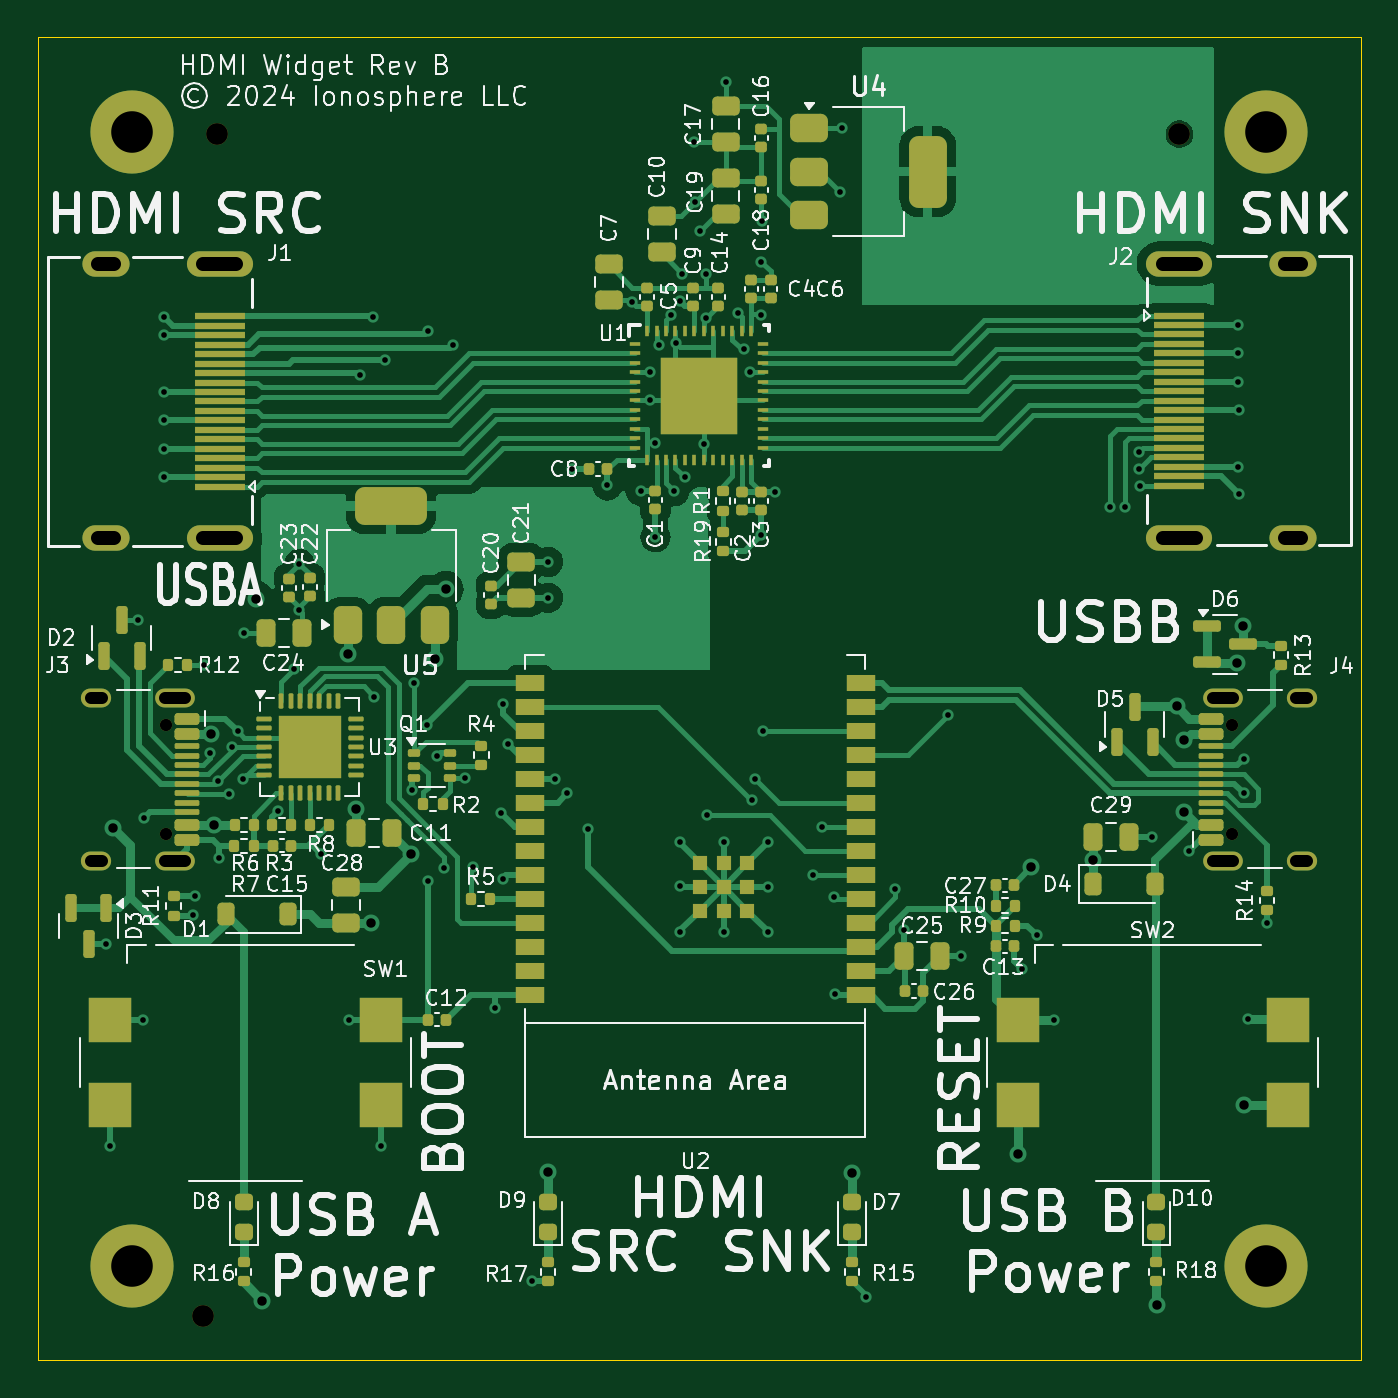
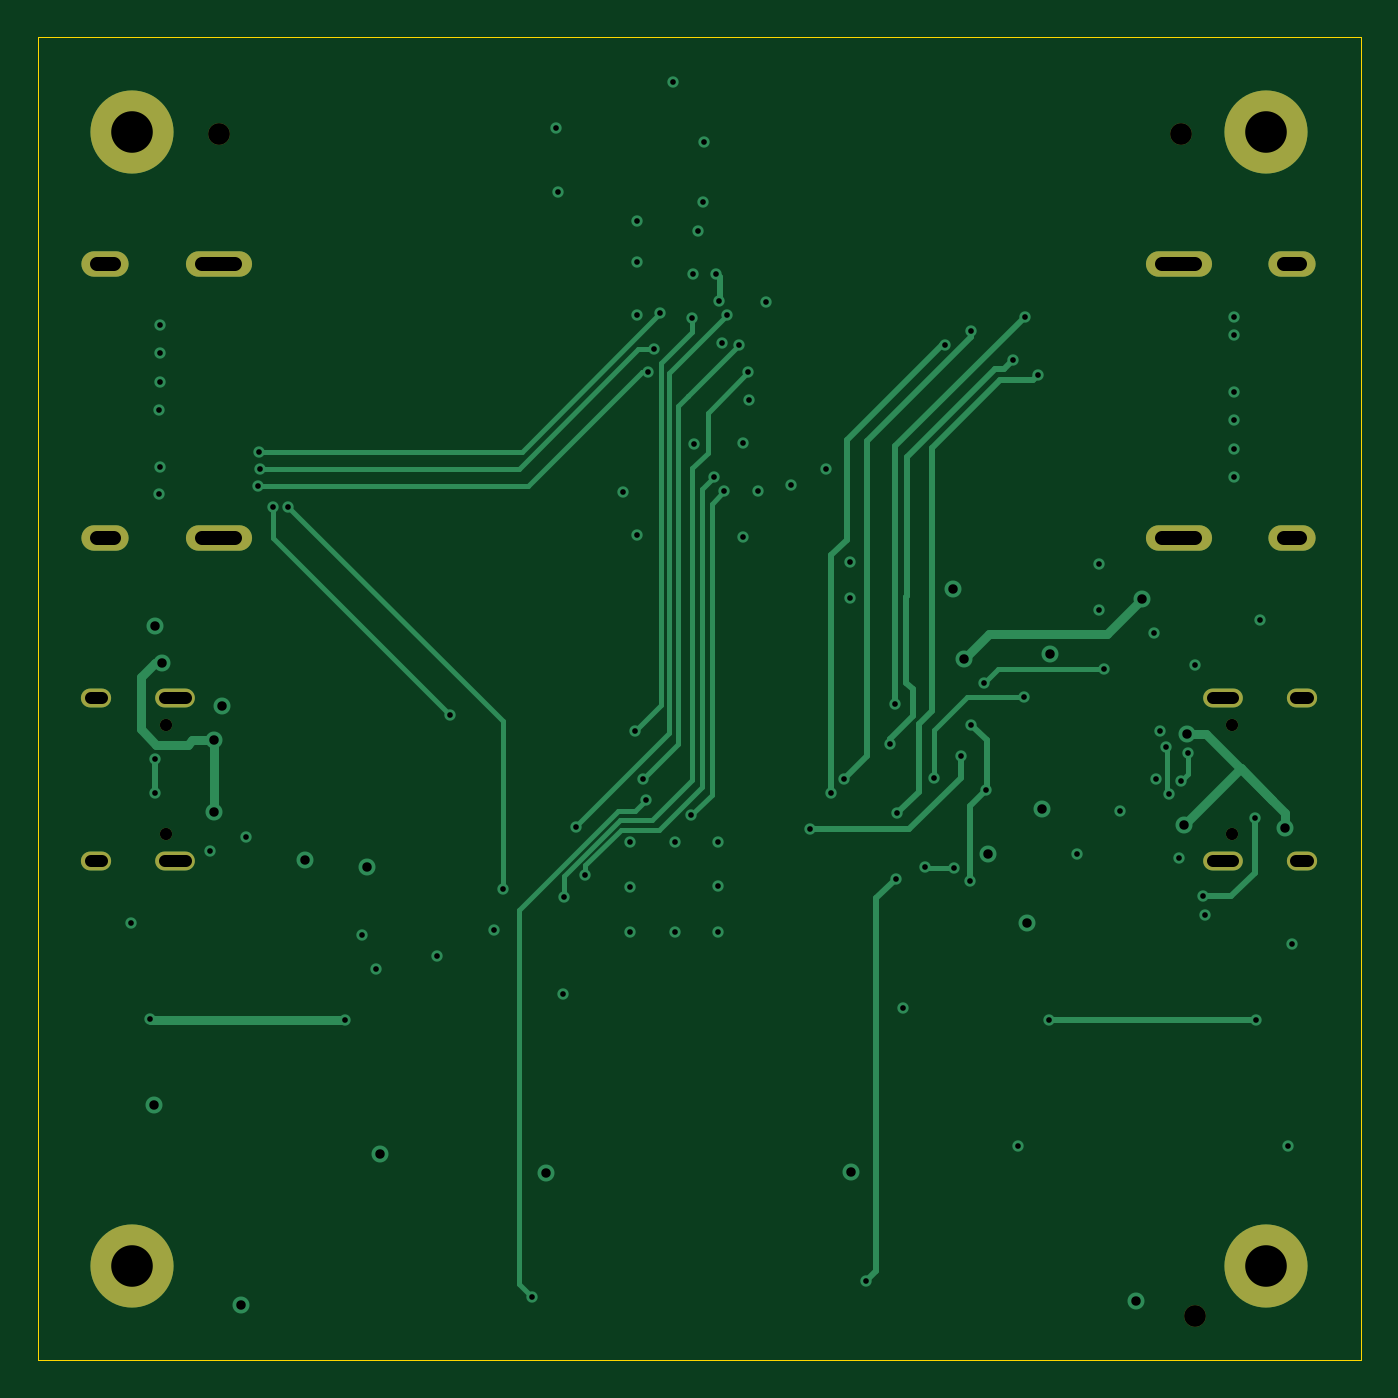
Circuit board: 11 layer files. Board 70.0 x 70.0 mm.
- bottom_copper: HDMI Breakout-B_Cu.gbl (12084 bytes)
- bottom_mask: HDMI Breakout-B_Mask.gbs (1445 bytes)
- paste: HDMI Breakout-B_Paste.gbp (492 bytes)
- bottom_silk: HDMI Breakout-B_Silkscreen.gbo (1455 bytes)
- outline: HDMI Breakout-Edge_Cuts.gm1 (652 bytes)
- top_copper: HDMI Breakout-F_Cu.gtl (70381 bytes)
- top_mask: HDMI Breakout-F_Mask.gts (13652 bytes)
- paste: HDMI Breakout-F_Paste.gtp (21052 bytes)
- top_silk: HDMI Breakout-F_Silkscreen.gto (172997 bytes)
- drill: HDMI Breakout-NPTH.drl (499 bytes)
- drill: HDMI Breakout-PTH.drl (3338 bytes)

=== bottom_copper: HDMI Breakout-B_Cu.gbl (12084 bytes, source omitted) ===
=== bottom_mask: HDMI Breakout-B_Mask.gbs ===
G04 #@! TF.GenerationSoftware,KiCad,Pcbnew,8.0.5*
G04 #@! TF.CreationDate,2024-09-21T22:05:45-07:00*
G04 #@! TF.ProjectId,HDMI Breakout,48444d49-2042-4726-9561-6b6f75742e6b,rev?*
G04 #@! TF.SameCoordinates,Original*
G04 #@! TF.FileFunction,Soldermask,Bot*
G04 #@! TF.FilePolarity,Negative*
%FSLAX46Y46*%
G04 Gerber Fmt 4.6, Leading zero omitted, Abs format (unit mm)*
G04 Created by KiCad (PCBNEW 8.0.5) date 2024-09-21 22:05:45*
%MOMM*%
%LPD*%
G01*
G04 APERTURE LIST*
%ADD10C,0.650000*%
%ADD11O,2.100000X1.000000*%
%ADD12O,1.600000X1.000000*%
%ADD13C,1.152000*%
%ADD14C,4.400000*%
%ADD15O,3.500000X1.350000*%
%ADD16O,2.500000X1.350000*%
G04 APERTURE END LIST*
D10*
X56780000Y-86360000D03*
X56780000Y-92140000D03*
D11*
X57280000Y-84930000D03*
D12*
X53100000Y-84930000D03*
D11*
X57280000Y-93570000D03*
D12*
X53100000Y-93570000D03*
D13*
X110420000Y-55110000D03*
X58750000Y-117640000D03*
D14*
X115000000Y-55000000D03*
D15*
X59624959Y-62012700D03*
D16*
X53624959Y-62012700D03*
D15*
X59624959Y-76512700D03*
D16*
X53624959Y-76512700D03*
D14*
X115000000Y-115000000D03*
D13*
X59510000Y-55130000D03*
D10*
X113220000Y-92140000D03*
X113220000Y-86360000D03*
D11*
X112720000Y-93570000D03*
D12*
X116900000Y-93570000D03*
D11*
X112720000Y-84930000D03*
D12*
X116900000Y-84930000D03*
D14*
X55000000Y-55000000D03*
X55000000Y-115000000D03*
D15*
X110415041Y-76467300D03*
D16*
X116415041Y-76467300D03*
D15*
X110415041Y-61967300D03*
D16*
X116415041Y-61967300D03*
M02*

=== paste: HDMI Breakout-B_Paste.gbp ===
G04 #@! TF.GenerationSoftware,KiCad,Pcbnew,8.0.5*
G04 #@! TF.CreationDate,2024-09-21T22:05:45-07:00*
G04 #@! TF.ProjectId,HDMI Breakout,48444d49-2042-4726-9561-6b6f75742e6b,rev?*
G04 #@! TF.SameCoordinates,Original*
G04 #@! TF.FileFunction,Paste,Bot*
G04 #@! TF.FilePolarity,Positive*
%FSLAX46Y46*%
G04 Gerber Fmt 4.6, Leading zero omitted, Abs format (unit mm)*
G04 Created by KiCad (PCBNEW 8.0.5) date 2024-09-21 22:05:45*
%MOMM*%
%LPD*%
G01*
G04 APERTURE LIST*
G04 APERTURE END LIST*
M02*

=== bottom_silk: HDMI Breakout-B_Silkscreen.gbo ===
G04 #@! TF.GenerationSoftware,KiCad,Pcbnew,8.0.5*
G04 #@! TF.CreationDate,2024-09-21T22:05:45-07:00*
G04 #@! TF.ProjectId,HDMI Breakout,48444d49-2042-4726-9561-6b6f75742e6b,rev?*
G04 #@! TF.SameCoordinates,Original*
G04 #@! TF.FileFunction,Legend,Bot*
G04 #@! TF.FilePolarity,Positive*
%FSLAX46Y46*%
G04 Gerber Fmt 4.6, Leading zero omitted, Abs format (unit mm)*
G04 Created by KiCad (PCBNEW 8.0.5) date 2024-09-21 22:05:45*
%MOMM*%
%LPD*%
G01*
G04 APERTURE LIST*
%ADD10C,0.650000*%
%ADD11O,2.100000X1.000000*%
%ADD12O,1.600000X1.000000*%
%ADD13C,1.152000*%
%ADD14C,4.400000*%
%ADD15O,3.500000X1.350000*%
%ADD16O,2.500000X1.350000*%
G04 APERTURE END LIST*
%LPC*%
D10*
X56780000Y-86360000D03*
X56780000Y-92140000D03*
D11*
X57280000Y-84930000D03*
D12*
X53100000Y-84930000D03*
D11*
X57280000Y-93570000D03*
D12*
X53100000Y-93570000D03*
D13*
X110420000Y-55110000D03*
X58750000Y-117640000D03*
D14*
X115000000Y-55000000D03*
D15*
X59624959Y-62012700D03*
D16*
X53624959Y-62012700D03*
D15*
X59624959Y-76512700D03*
D16*
X53624959Y-76512700D03*
D14*
X115000000Y-115000000D03*
D13*
X59510000Y-55130000D03*
D10*
X113220000Y-92140000D03*
X113220000Y-86360000D03*
D11*
X112720000Y-93570000D03*
D12*
X116900000Y-93570000D03*
D11*
X112720000Y-84930000D03*
D12*
X116900000Y-84930000D03*
D14*
X55000000Y-55000000D03*
X55000000Y-115000000D03*
D15*
X110415041Y-76467300D03*
D16*
X116415041Y-76467300D03*
D15*
X110415041Y-61967300D03*
D16*
X116415041Y-61967300D03*
%LPD*%
M02*

=== outline: HDMI Breakout-Edge_Cuts.gm1 ===
G04 #@! TF.GenerationSoftware,KiCad,Pcbnew,8.0.5*
G04 #@! TF.CreationDate,2024-09-21T22:05:45-07:00*
G04 #@! TF.ProjectId,HDMI Breakout,48444d49-2042-4726-9561-6b6f75742e6b,rev?*
G04 #@! TF.SameCoordinates,Original*
G04 #@! TF.FileFunction,Profile,NP*
%FSLAX46Y46*%
G04 Gerber Fmt 4.6, Leading zero omitted, Abs format (unit mm)*
G04 Created by KiCad (PCBNEW 8.0.5) date 2024-09-21 22:05:45*
%MOMM*%
%LPD*%
G01*
G04 APERTURE LIST*
G04 #@! TA.AperFunction,Profile*
%ADD10C,0.050000*%
G04 #@! TD*
G04 APERTURE END LIST*
D10*
X50000000Y-50000000D02*
X120000000Y-50000000D01*
X120000000Y-120000000D01*
X50000000Y-120000000D01*
X50000000Y-50000000D01*
M02*

=== top_copper: HDMI Breakout-F_Cu.gtl (70381 bytes, source omitted) ===
=== top_mask: HDMI Breakout-F_Mask.gts (13652 bytes, source omitted) ===
=== paste: HDMI Breakout-F_Paste.gtp (21052 bytes, source omitted) ===
=== top_silk: HDMI Breakout-F_Silkscreen.gto (172997 bytes, source omitted) ===
=== drill: HDMI Breakout-NPTH.drl ===
M48
; DRILL file {KiCad 8.0.5} date 2024-09-21T22:05:47-0700
; FORMAT={-:-/ absolute / metric / decimal}
; #@! TF.CreationDate,2024-09-21T22:05:47-07:00
; #@! TF.GenerationSoftware,Kicad,Pcbnew,8.0.5
; #@! TF.FileFunction,NonPlated,1,4,NPTH
FMAT,2
METRIC
; #@! TA.AperFunction,NonPlated,NPTH,ComponentDrill
T1C0.650
; #@! TA.AperFunction,NonPlated,NPTH,ComponentDrill
T2C1.152
%
G90
G05
T1
X56.78Y-86.36
X56.78Y-92.14
X113.22Y-86.36
X113.22Y-92.14
T2
X58.75Y-117.64
X59.51Y-55.13
X110.42Y-55.11
M30

=== drill: HDMI Breakout-PTH.drl ===
M48
; DRILL file {KiCad 8.0.5} date 2024-09-21T22:05:47-0700
; FORMAT={-:-/ absolute / metric / decimal}
; #@! TF.CreationDate,2024-09-21T22:05:47-07:00
; #@! TF.GenerationSoftware,Kicad,Pcbnew,8.0.5
; #@! TF.FileFunction,Plated,1,4,PTH
FMAT,2
METRIC
; #@! TA.AperFunction,Plated,PTH,ViaDrill
T1C0.300
; #@! TA.AperFunction,Plated,PTH,ViaDrill
T2C0.500
; #@! TA.AperFunction,Plated,PTH,ComponentDrill
T3C0.615
; #@! TA.AperFunction,Plated,PTH,ComponentDrill
T4C0.750
; #@! TA.AperFunction,Plated,PTH,ComponentDrill
T5C2.200
%
G90
G05
T1
X53.63Y-97.95
X53.83Y-108.68
X55.3Y-80.83
X55.55Y-102.0
X55.61Y-91.31
X56.7Y-64.8
X56.7Y-65.763
X56.7Y-68.763
X56.7Y-70.263
X56.7Y-71.763
X56.7Y-73.263
X58.22Y-96.46
X58.34Y-95.44
X58.78Y-83.21
X59.12Y-87.85
X59.519Y-89.371
X59.61Y-93.42
X60.15Y-90.05
X60.287Y-87.535
X60.59Y-86.71
X60.85Y-89.24
X60.94Y-81.51
X62.716Y-90.926
X63.58Y-83.424
X63.85Y-77.85
X63.85Y-80.29
X64.98Y-93.2
X66.49Y-102.0
X67.07Y-67.87
X67.74Y-64.77
X67.8Y-84.89
X68.15Y-108.68
X68.38Y-67.08
X69.8Y-89.84
X69.92Y-84.144
X70.59Y-86.36
X70.64Y-65.51
X70.665Y-94.65
X71.155Y-88.05
X71.5Y-93.97
X72.0Y-66.25
X72.59Y-89.18
X73.06Y-93.88
X74.21Y-101.38
X74.51Y-91.03
X74.6Y-94.52
X74.61Y-85.28
X74.91Y-87.41
X76.17Y-115.79
X77.0Y-77.75
X77.0Y-79.65
X77.36Y-89.24
X78.03Y-89.99
X78.3Y-72.847
X79.14Y-91.88
X80.152Y-73.7
X81.465Y-63.995
X81.9Y-73.98
X82.38Y-69.21
X82.41Y-67.71
X82.69Y-71.47
X82.69Y-76.44
X82.867Y-66.27
X83.521Y-64.676
X83.68Y-74.01
X83.776Y-66.179
X83.97Y-63.93
X84.0Y-92.59
X84.0Y-94.91
X84.0Y-97.33
X84.09Y-62.5
X84.23Y-73.28
X84.74Y-55.53
X84.79Y-58.7
X85.05Y-60.23
X85.25Y-71.53
X85.35Y-62.52
X85.368Y-64.848
X85.425Y-91.165
X86.3Y-92.59
X86.3Y-97.33
X86.4Y-52.38
X87.047Y-64.57
X87.364Y-66.488
X87.7Y-67.71
X87.8Y-90.35
X87.98Y-89.26
X88.28Y-64.67
X88.28Y-76.33
X88.3Y-61.87
X88.31Y-59.7
X88.4Y-86.7
X88.67Y-92.59
X88.67Y-94.96
X88.67Y-97.33
X89.04Y-74.05
X91.02Y-94.32
X91.52Y-91.78
X92.15Y-95.46
X92.2Y-100.64
X92.47Y-58.19
X92.58Y-54.79
X93.85Y-116.65
X95.39Y-95.07
X95.85Y-97.22
X98.16Y-85.86
X98.88Y-98.59
X102.11Y-99.3
X102.86Y-97.49
X103.76Y-101.98
X106.75Y-74.83
X107.55Y-74.83
X108.26Y-72.85
X108.28Y-71.94
X108.32Y-73.74
X108.97Y-92.29
X110.91Y-93.05
X113.51Y-65.217
X113.53Y-66.717
X113.54Y-68.217
X113.54Y-72.717
X113.56Y-69.717
X113.56Y-74.17
X113.82Y-88.162
X113.82Y-89.99
X114.05Y-101.95
X115.06Y-96.86
T2
X53.99Y-91.82
X59.17Y-86.86
X59.34Y-91.67
X61.54Y-79.69
X61.89Y-116.85
X66.43Y-82.61
X66.85Y-90.85
X67.64Y-96.86
X69.74Y-93.21
X71.01Y-82.89
X71.59Y-79.19
X76.98Y-110.06
X93.1Y-110.1
X101.89Y-109.07
X102.58Y-93.92
X105.85Y-93.53
X109.22Y-117.09
X110.27Y-85.38
X110.67Y-87.185
X110.67Y-90.99
X113.45Y-83.08
X113.78Y-81.16
X113.85Y-106.51
T5
X55.0Y-55.0
X55.0Y-115.0
X115.0Y-55.0
X115.0Y-115.0
T3
X53.392Y-84.93G85X52.807Y-84.93
G05
X53.392Y-93.57G85X52.807Y-93.57
G05
X57.822Y-84.93G85X56.737Y-84.93
G05
X57.822Y-93.57G85X56.737Y-93.57
G05
X112.177Y-84.93G85X113.262Y-84.93
G05
X112.177Y-93.57G85X113.262Y-93.57
G05
X116.608Y-84.93G85X117.192Y-84.93
G05
X116.608Y-93.57G85X117.192Y-93.57
G05
T4
X54.05Y-62.013G85X53.2Y-62.013
G05
X54.05Y-76.513G85X53.2Y-76.513
G05
X60.5Y-62.013G85X58.75Y-62.013
G05
X60.5Y-76.513G85X58.75Y-76.513
G05
X109.54Y-61.967G85X111.29Y-61.967
G05
X109.54Y-76.467G85X111.29Y-76.467
G05
X115.99Y-61.967G85X116.84Y-61.967
G05
X115.99Y-76.467G85X116.84Y-76.467
G05
M30
